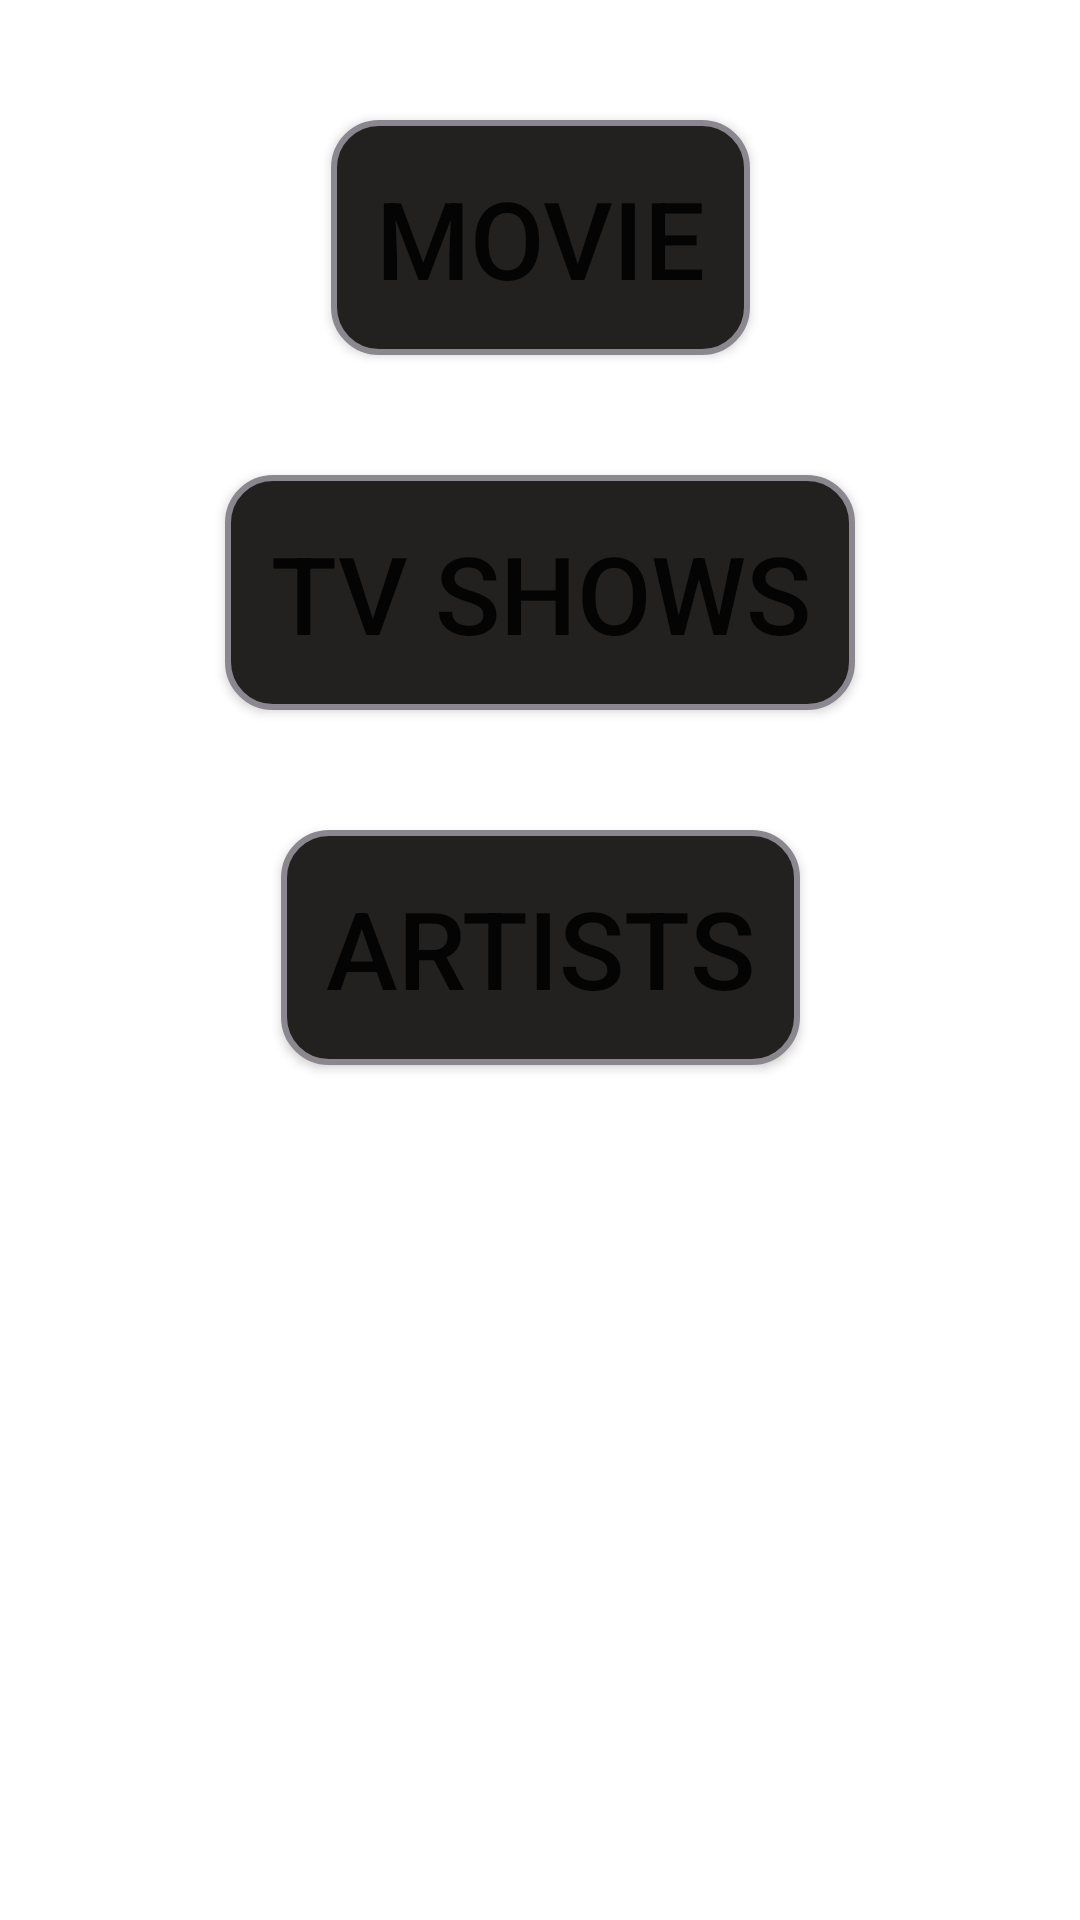

Layout XML and referenced resources for this Android screen:
<!-- AndroidManifest.xml: application theme Theme.MVVMCleanArch1 -->
<!-- res/layout/activity_main.xml -->
<?xml version="1.0" encoding="utf-8"?>
<layout>

    <androidx.constraintlayout.widget.ConstraintLayout xmlns:android="http://schemas.android.com/apk/res/android"
        xmlns:app="http://schemas.android.com/apk/res-auto"
        xmlns:tools="http://schemas.android.com/tools"
        android:layout_width="match_parent"
        android:layout_height="match_parent"
        tools:context=".presentation.HomeActivity">


        <Button
            android:id="@+id/btn_movies"
            android:layout_width="wrap_content"
            android:layout_height="wrap_content"
            android:layout_margin="40dp"
            android:background="@drawable/btn_rounded"
            android:padding="15dp"
            android:text="Movie"
            android:textSize="36sp"
            app:layout_constraintEnd_toEndOf="parent"
            app:layout_constraintStart_toStartOf="parent"
            app:layout_constraintTop_toTopOf="parent" />

        <Button
            android:id="@+id/btn_tv_shows"
            android:layout_width="wrap_content"
            android:layout_height="wrap_content"
            android:layout_margin="40dp"
            android:background="@drawable/btn_rounded"
            android:padding="15dp"
            android:text="TV Shows"
            android:textSize="36sp"
            app:layout_constraintEnd_toEndOf="parent"
            app:layout_constraintStart_toStartOf="parent"
            app:layout_constraintTop_toBottomOf="@+id/btn_movies" />

        <Button
            android:id="@+id/btn_artists"
            android:layout_width="wrap_content"
            android:layout_height="wrap_content"
            android:layout_margin="40dp"
            android:background="@drawable/btn_rounded"
            android:padding="15dp"
            android:text="Artists"
            android:textSize="36sp"
            app:layout_constraintEnd_toEndOf="parent"
            app:layout_constraintStart_toStartOf="parent"
            app:layout_constraintTop_toBottomOf="@+id/btn_tv_shows" />
    </androidx.constraintlayout.widget.ConstraintLayout>
</layout>
<!-- resources referenced by this layout -->
<resources>
  <!-- drawable btn_rounded (drawable) -->
  <?xml version="1.0" encoding="utf-8"?>
  <selector xmlns:android="http://schemas.android.com/apk/res/android">
      <item>
          <shape android:shape="rectangle">
              <solid android:color="#22211f" />
              <corners android:radius="15dp" />
              <stroke android:width="2dp" android:color="#8B878E" />
          </shape>
      </item>
  
  </selector>
  <style name="Theme.MVVMCleanArch1" parent="Theme.MaterialComponents.DayNight.DarkActionBar">
          
          <item name="colorPrimary">@color/purple_500</item>
          <item name="colorPrimaryVariant">@color/purple_700</item>
          <item name="colorOnPrimary">@color/white</item>
          
          <item name="colorSecondary">@color/teal_200</item>
          <item name="colorSecondaryVariant">@color/teal_700</item>
          <item name="colorOnSecondary">@color/black</item>
          
          <item name="android:statusBarColor" tools:targetApi="l">?attr/colorPrimaryVariant</item>
          
      </style>
  <!-- not gathered from this repository: default colours our renderer supplied (Android Studio template values) -->
  <color name="purple_500">#FF6200EE</color>
  <color name="purple_700">#FF3700B3</color>
  <color name="teal_200">#FF03DAC5</color>
  <color name="teal_700">#FF018786</color>
  <color name="black">#FF000000</color>
  <color name="white">#FFFFFFFF</color>
</resources>
